pico-8 play session: hold → + tap 🅾, after a click and taps of 🅾, ❎, 🅾+❎, 🅾 in the second before t = 0

[t = 2 s] hold → ~2s, tap 🅾 ~4×
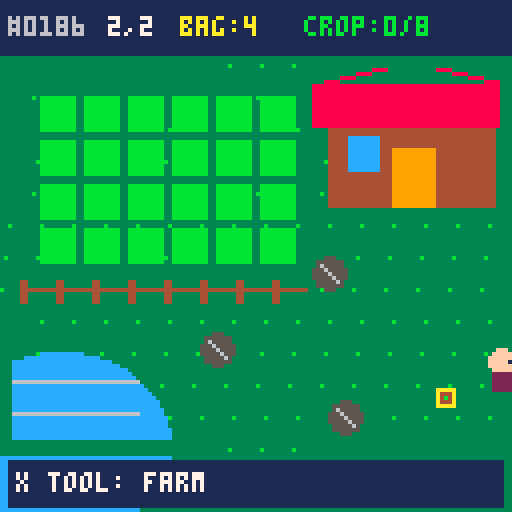

pico-8 cartridge
version 43
__lua__
-- aggreculture
-- homestead sketch v1

run_seed=186

function _init()
 mode="seed_select"
end

function reset_farm()
 p={x=94,y=92,dx=0,dy=1}
 plots={}
 goal=5+flr(rnd(4))
 seeds=3+flr(rnd(3))
 harvest=0
 tick=0
 growth_rate=120+flr(rnd(5))*15
 spawn_base=260+flr(rnd(5))*20
 spawn_t=spawn_base
 blight_speed=.35+rnd(.2)
 crop_col=rnd(1)<.5 and 10 or 11
 crop_leaf=11
 swing_t=0
 active_tool=1
 z_hold=0
 z_ready=false
 msg="world "..seed_text().." is growing"
 msg_t=150
 for row=0,3 do
  for col=0,5 do
   add(plots,{x=10+col*11,y=24+row*11,s=0,age=0})
  end
 end
 generate_map()
 enter_room(1,1,94,92)
end

function start_overworld()
 srand(run_seed)
 reset_farm()
 mode="overworld"
 sfx(0)
end

function _update60()
 if mode=="seed_select" then
  update_seed_select()
  return
 end
 if mode=="tool_menu" then
  update_tool_menu()
  return
 end
 if mode=="win" then
  if btnp(4) or btnp(5) then
   mode="seed_select"
  end
  return
 end

 tick+=1
 if msg_t>0 then msg_t-=1 end
 if swing_t>0 then swing_t-=1 end
 update_player()
 update_crops()
 if wx==1 and wy==1 then
  update_pests()
  spawn_t-=1
  if spawn_t<=0 then
   spawn_blight()
   spawn_t=max(140,spawn_base-harvest*18)
  end
 end

 update_tool_input()
 if mode=="overworld" and btnp(5) then use_active_tool() end
end

function update_tool_input()
 if not z_ready then
  if not btn(4) then z_ready=true end
  return
 end
 if btn(4) then
  z_hold+=1
  if z_hold>=24 then
   mode="tool_menu"
   sfx(2)
  end
 elseif z_hold>0 then
  active_tool=3-active_tool
  z_hold=0
  say("x tool: "..tool_name())
  sfx(2)
 end
end

function update_tool_menu()
 if btnp(0) or btnp(2) then
  active_tool=1
  sfx(1)
 end
 if btnp(1) or btnp(3) then
  active_tool=2
  sfx(1)
 end
 if not btn(4) then
  mode="overworld"
  z_hold=0
  say("x tool: "..tool_name())
 end
end

function tool_name()
 return active_tool==1 and "hoe" or "farm"
end

function use_active_tool()
 if active_tool==1 then swing_hoe() else use_plot() end
end

function update_seed_select()
 local changed=false
 if btnp(0) then run_seed-=1 changed=true end
 if btnp(1) then run_seed+=1 changed=true end
 if btnp(2) then run_seed+=100 changed=true end
 if btnp(3) then run_seed-=100 changed=true end
 run_seed=(run_seed+10000)%10000
 if changed then sfx(1) end
 if btnp(5) then
  run_seed=flr(rnd(10000))
  sfx(2)
 end
 if btnp(4) then start_overworld() end
end

function seed_text()
 local s=tostr(run_seed)
 while #s<4 do s="0"..s end
 return s
end

function room_at(x,y)
 if x<0 or x>2 or y<0 or y>2 then return nil end
 return rooms[y*3+x+1]
end

function connect_rooms(x,y,dx,dy)
 local a=room_at(x,y)
 local b=room_at(x+dx,y+dy)
 if not a or not b then return end
 if dx==1 then a.exits.e=true b.exits.w=true end
 if dx==-1 then a.exits.w=true b.exits.e=true end
 if dy==1 then a.exits.s=true b.exits.n=true end
 if dy==-1 then a.exits.n=true b.exits.s=true end
end

function generate_map()
 rooms={}
 for y=0,2 do
  for x=0,2 do
   add(rooms,{
    x=x,y=y,
    biome=flr(rnd(3))+1,
    exits={n=false,e=false,s=false,w=false},
    obstacles={},supplies={},pests={},plots={},marks={}
   })
  end
 end
 room_at(1,1).biome=0

 -- every room gets a route toward the farm
 for y=0,2 do
  for x=0,2 do
   if x<1 then connect_rooms(x,y,1,0)
   elseif x>1 then connect_rooms(x,y,-1,0)
   elseif y<1 then connect_rooms(x,y,0,1)
   elseif y>1 then connect_rooms(x,y,0,-1) end
  end
 end

 -- the seed adds optional loops to the guaranteed routes
 for y=0,2 do
  for x=0,1 do
   if rnd(1)<.4 then connect_rooms(x,y,1,0) end
  end
 end
 for y=0,1 do
  for x=0,2 do
   if rnd(1)<.4 then connect_rooms(x,y,0,1) end
  end
 end

 for r in all(rooms) do generate_room(r) end
 room_at(1,1).plots=plots
end

function generate_room(r)
 local obstacle_count=r.biome==0 and 3 or 7+flr(rnd(5))
 local supply_count=r.biome==0 and 2 or 1+flr(rnd(3))
 for i=1,obstacle_count do
  local x,y=find_open_spot(r)
  add(r.obstacles,{x=x,y=y,k=flr(rnd(2))+1})
 end
 for i=1,supply_count do
  local x,y=find_open_spot(r)
  add(r.supplies,{x=x,y=y})
 end
end

function find_open_spot(r)
 for tries=1,40 do
  local x=8+flr(rnd(113))
  local y=22+flr(rnd(84))
  if open_spot(r,x,y) then return x,y end
 end
 return 60+rnd(12),100+rnd(8)
end

function open_spot(r,x,y)
 if r.biome==0 then
  if x<79 and y<78 then return false end
  if x>78 and y<64 then return false end
  if x<43 and y>86 then return false end
  if abs(x-94)+abs(y-92)<18 then return false end
 end
 if r.exits.n and y<30 and abs(x-64)<13 then return false end
 if r.exits.s and y>96 and abs(x-64)<13 then return false end
 if r.exits.w and x<24 and abs(y-64)<13 then return false end
 if r.exits.e and x>104 and abs(y-64)<13 then return false end
 for o in all(r.obstacles) do
  if abs(x-o.x)+abs(y-o.y)<11 then return false end
 end
 for s in all(r.supplies) do
  if abs(x-s.x)+abs(y-s.y)<9 then return false end
 end
 return true
end

function enter_room(x,y,px,py)
 wx=x wy=y
 local r=room_at(wx,wy)
 obstacles=r.obstacles
 supplies=r.supplies
 pests=r.pests
 plots=r.plots
 marks=r.marks
 p.x=px p.y=py
 if not (wx==1 and wy==1) then
  say(biome_name(r.biome).." "..(wx+1)..","..(wy+1))
 end
end

function biome_name(b)
 if b==1 then return "meadow" end
 if b==2 then return "grove" end
 return "stonewild"
end

function update_player()
 local mx=0
 local my=0
 if btn(0) then mx=-1 end
 if btn(1) then mx=1 end
 if btn(2) then my=-1 end
 if btn(3) then my=1 end

 if mx!=0 or my!=0 then
  if mx!=0 and my!=0 then mx*=.7 my*=.7 end
  local nx=p.x+mx
  local ny=p.y+my
  if not blocked(nx,p.y) then p.x=nx end
  if not blocked(p.x,ny) then p.y=ny end
  if abs(mx)>abs(my) then
   p.dx=sgn(mx) p.dy=0
  else
   p.dx=0 p.dy=sgn(my)
  end
  collect_supplies()
  try_travel()
 end
end

function blocked(x,y)
 local r=room_at(wx,wy)
 if x<2 and (not r.exits.w or abs(y-64)>10) then return true end
 if x>125 and (not r.exits.e or abs(y-64)>10) then return true end
 if y<16 and (not r.exits.n or abs(x-64)>10) then return true end
 if y>111 and (not r.exits.s or abs(x-64)>10) then return true end
 if r.biome==0 then
  if x>81 and y>18 and y<53 then return true end
  if x<42 and y>88 then return true end
 end
 for o in all(obstacles) do
  if abs(x-o.x)<5 and abs(y-o.y)<5 then return true end
 end
 return false
end

function try_travel()
 if p.x<0 then
  enter_room(wx-1,wy,123,p.y)
 elseif p.x>127 then
  enter_room(wx+1,wy,4,p.y)
 elseif p.y<13 then
  enter_room(wx,wy-1,p.x,108)
 elseif p.y>114 then
  enter_room(wx,wy+1,p.x,19)
 end
end

function collect_supplies()
 for i=#supplies,1,-1 do
  local s=supplies[i]
  if abs(p.x-s.x)+abs(p.y-s.y)<7 then
   deli(supplies,i)
   seeds+=1
   say("found a wild seed")
   sfx(4)
  end
 end
end

function plot_ahead()
 local fx=p.x+p.dx*7
 local fy=p.y+p.dy*7
 for q in all(plots) do
  if abs(q.x+4-fx)<7 and abs(q.y+4-fy)<7 then return q end
 end
end

function use_plot()
 local q=plot_ahead()
 if not q then
  say("face a garden plot")
  sfx(3)
  return
 end

 if q.s==0 then
  q.s=1
  say("soil tilled")
  sfx(1)
 elseif q.s==1 then
  if seeds<=0 then
   say("no seeds--harvest or defend")
   sfx(3)
  else
   q.s=2 q.age=0 seeds-=1
   say("seed planted")
   sfx(2)
  end
 elseif q.s==2 then
  say("still growing")
  sfx(3)
 else
 q.s=1 q.age=0
  harvest+=1 seeds+=2
  say("harvest! seeds returned")
  sfx(4)
  if harvest>=goal then
   mode="win"
   sfx(5)
  end
 end
end

function update_crops()
 if tick%growth_rate!=0 then return end
 for r in all(rooms) do
  for q in all(r.plots) do
   if q.s==2 then
    q.age+=1
    if q.age>=3 then q.s=3 end
   end
  end
 end
end

function any_crop()
 for q in all(plots) do
  if q.s>=2 then return true end
 end
 return false
end

function nearest_crop(e)
 local best=nil
 local bd=999
 for q in all(plots) do
  if q.s>=2 then
   local d=abs(e.x-q.x-4)+abs(e.y-q.y-4)
   if d<bd then bd=d best=q end
  end
 end
 return best
end

function spawn_blight()
 if #pests>=4 or not any_crop() then return end
 local side=flr(rnd(4))
 local e={x=2,y=16+rnd(108),step=0}
 if side==1 then e.x=125 end
 if side==2 then e.x=44+rnd(36) e.y=16 end
 if side==3 then e.x=44+rnd(36) e.y=125 end
 add(pests,e)
 say("a blight smells the field!")
 sfx(6)
end

function update_pests()
 if tick%3!=0 then return end
 for i=#pests,1,-1 do
  local e=pests[i]
  local q=nearest_crop(e)
  if q then
   local tx=q.x+4
   local ty=q.y+4
   if abs(e.x-tx)+abs(e.y-ty)<5 then
    q.s=1 q.age=0
    deli(pests,i)
    say("blight ate a crop")
    sfx(7)
   else
    if abs(tx-e.x)>1 then e.x+=sgn(tx-e.x)*blight_speed end
    if abs(ty-e.y)>1 then e.y+=sgn(ty-e.y)*blight_speed end
   end
  end
 end
end

function swing_hoe()
 swing_t=10
 local hx=p.x+p.dx*10
 local hy=p.y+p.dy*10
 local hit=false
 for i=#pests,1,-1 do
  local e=pests[i]
  if abs(e.x-hx)+abs(e.y-hy)<12 then
   deli(pests,i)
   seeds+=1
   hit=true
  end
 end
 if hit then
  say("blight cleared! +1 seed")
  sfx(4)
 else
  work_ground(hx,hy)
 end
end

function work_ground(hx,hy)
 local tx=flr(hx/9)*9
 local ty=flr(hy/9)*9
 if plot_near(tx,ty) then
  say("that soil is already farmable")
  sfx(3)
  return
 end
 if not terrain_can_till(tx,ty) then
  say("clear ground needed")
  sfx(3)
  return
 end

 local mark,mi=find_mark(tx,ty)
 if not mark then
  mark={x=tx,y=ty,h=0}
  add(marks,mark)
  mi=#marks
 end
 mark.h+=1
 local need=hoe_need(room_at(wx,wy).biome)
 if mark.h>=need then
  deli(marks,mi)
  add(plots,{x=tx,y=ty,s=1,age=0})
  say("new farm plot ready")
  sfx(4)
 else
  say("working soil "..mark.h.."/"..need)
  sfx(1)
 end
end

function hoe_need(b)
 if b==2 then return 3 end
 if b==3 then return 4 end
 return 2
end

function find_mark(x,y)
 for i=1,#marks do
  local m=marks[i]
  if m.x==x and m.y==y then return m,i end
 end
end

function plot_near(x,y)
 for q in all(plots) do
  if abs(q.x+4-x-4)<9 and abs(q.y+4-y-4)<9 then return q end
 end
end

function terrain_can_till(x,y)
 local r=room_at(wx,wy)
 local cx=x+4
 local cy=y+4
 if x<4 or x>116 or y<18 or y>101 then return false end
 if r.biome==0 then
  if x<79 and y<78 then return false end
  if x>77 and y<54 then return false end
  if cx<43 and cy>86 then return false end
 end
 if r.exits.n and y<30 and abs(cx-64)<13 then return false end
 if r.exits.s and y>96 and abs(cx-64)<13 then return false end
 if r.exits.w and x<24 and abs(cy-64)<13 then return false end
 if r.exits.e and x>104 and abs(cy-64)<13 then return false end
 for o in all(obstacles) do
  if abs(cx-o.x)+abs(cy-o.y)<11 then return false end
 end
 for s in all(supplies) do
  if abs(cx-s.x)+abs(cy-s.y)<9 then return false end
 end
 return true
end

function say(t)
 msg=t msg_t=120
end

function _draw()
 if mode=="seed_select" then
  draw_seed_select()
 elseif mode=="tool_menu" then
  draw_world()
  draw_tool_screen()
 elseif mode=="win" then
  draw_world()
  rectfill(15,43,112,86,1)
  rect(15,43,112,86,10)
  print("morning harvest!",33,50,11)
  print("the farm fights back.",25,62,7)
  print("z: choose a new world seed",13,75,6)
 else
  draw_world()
 end
end

function draw_seed_select()
 cls(3)
 for y=0,127,8 do
  for x=0,127,8 do
   if (x+y)%16==0 then pset(x,y,11) end
  end
 end
 print("world seed",44,8,11)
 print("the overworld grows from here",10,17,6)
 rectfill(24,31,103,59,1)
 rect(24,31,103,59,10)
 print("seed",55,36,5)
 print(seed_text(),56,47,10)
 print("same seed = same wild farm",14,67,7)
 print("generates 9 screens:",25,78,6)
 print("routes + biomes",32,87,5)
 print("obstacles + caches",27,95,5)
 print("farm + blight pressure",21,103,5)
 print("lr +/-1  ud +/-100",25,115,7)
 print("z grow  x random",34,122,10)
end

function draw_world()
 local r=room_at(wx,wy)
 local ground=ground_col(r.biome)
 local detail=detail_col(r.biome)
 cls(ground)
 -- grass texture
 for y=16,127,8 do
  for x=0,127,8 do
   pset(x+(y%3),y,detail)
  end
 end

 -- header
 rectfill(0,0,127,13,1)
 print("#"..seed_text(),2,4,6)
 print((wx+1)..","..(wy+1),27,4,7)
 print("bag:"..seeds,45,4,10)
 print("crop:"..harvest.."/"..goal,76,4,11)

 if r.biome==0 then
  -- pond
  ovalfill(-12,88,42,134,12)
  for y=95,122,8 do line(2,y,34,y,6) end

  -- farmhouse
  rectfill(82,24,123,51,4)
  rectfill(78,21,127,31,8)
  line(78,21,102,15,8)
  line(102,15,127,21,8)
  rectfill(98,37,108,51,9)
  rectfill(87,34,94,42,12)

  for x=5,76,9 do
   rectfill(x,70,x+1,75,4)
   line(x,72,x+8,72,4)
  end
 end

 for m in all(marks) do draw_mark(m) end
 for q in all(plots) do draw_plot(q) end
 draw_edges(r)
 for o in all(obstacles) do draw_obstacle(o) end
 for s in all(supplies) do draw_supply(s) end
 for e in all(pests) do draw_blight(e) end
 draw_farmer()

 if msg_t>0 then
  rectfill(2,115,125,126,1)
  print(msg,4,118,7)
 else
  print("x:"..tool_name().." z:cycle/hold",4,119,5)
 end
end

function draw_tool_screen()
 rectfill(12,25,115,101,1)
 rect(12,25,115,101,10)
 print("tool belt",46,31,7)

 draw_tool_card(18,43,59,78,1,"hoe")
 draw_tool_card(68,43,109,78,2,"farm")

 -- hoe icon
 line(29,54,45,70,10)
 line(26,55,32,49,6)
 line(25,54,31,60,6)
 -- farm icon
 rectfill(78,52,98,70,4)
 line(80,57,96,57,9)
 line(80,64,96,64,9)
 draw_crop(88,63,2,crop_col)

 print("hold z + arrows choose",22,86,6)
 print("release z: x uses "..tool_name(),16,94,7)
end

function draw_tool_card(x1,y1,x2,y2,id,name)
 local active=id==active_tool
 rectfill(x1,y1,x2,y2,active and 5 or 0)
 rect(x1,y1,x2,y2,active and 10 or 5)
 print(name,x1+12,y1+4,active and 10 or 6)
end

function ground_col(b)
 if b==1 then return 11 end
 if b==3 then return 5 end
 return 3
end

function detail_col(b)
 if b==1 then return 3 end
 if b==2 then return 1 end
 if b==3 then return 6 end
 return 11
end

function draw_edges(r)
 local c=r.biome==3 and 6 or 3
 if r.exits.n then
  rectfill(0,14,52,16,c) rectfill(76,14,127,16,c)
 else rectfill(0,14,127,16,c) end
 if r.exits.s then
  rectfill(0,110,52,113,c) rectfill(76,110,127,113,c)
 else rectfill(0,110,127,113,c) end
 if r.exits.w then
  rectfill(0,17,2,52,c) rectfill(0,76,2,109,c)
 else rectfill(0,17,2,109,c) end
 if r.exits.e then
  rectfill(125,17,127,52,c) rectfill(125,76,127,109,c)
 else rectfill(125,17,127,109,c) end
end

function draw_plot(q)
 rectfill(q.x,q.y,q.x+8,q.y+8,q.s==0 and 11 or 4)
 if q.s>0 then
  line(q.x+1,q.y+2,q.x+7,q.y+2,9)
  line(q.x+1,q.y+5,q.x+7,q.y+5,9)
 end
 if q.s==2 then draw_crop(q.x+4,q.y+5,q.age,crop_col) end
 if q.s==3 then draw_crop(q.x+4,q.y+5,3,crop_col) end
end

function draw_mark(m)
 rectfill(m.x,m.y,m.x+8,m.y+8,4)
 rect(m.x,m.y,m.x+8,m.y+8,9)
 for i=1,m.h do
  local yy=m.y+1+i*2
  line(m.x+1,yy,m.x+7,yy,5)
 end
end

function draw_crop(x,y,age,col)
 local h=1+age*2
 line(x,y,x,y-h,col)
 if age>1 then
  pset(x-1,y-h+1,crop_leaf)
  pset(x+1,y-h+2,crop_leaf)
 end
 if age>=3 then circfill(x,y-h,2,col) end
end

function draw_obstacle(o)
 if o.k==1 then
  circfill(o.x,o.y,4,5)
  line(o.x-2,o.y-2,o.x+2,o.y+2,6)
 else
  rectfill(o.x-1,o.y,o.x+1,o.y+5,4)
  circfill(o.x,o.y-3,5,3)
  circfill(o.x-2,o.y-4,3,11)
 end
end

function draw_supply(s)
 rectfill(s.x-2,s.y-2,s.x+2,s.y+2,4)
 rect(s.x-2,s.y-2,s.x+2,s.y+2,10)
 pset(s.x,s.y,11)
end

function draw_farmer()
 local x=flr(p.x)
 local y=flr(p.y)
 circfill(x,y-2,3,15)
 rectfill(x-2,y+1,x+2,y+5,2)
 pset(x+p.dx*2,y-2+p.dy*2,1)
 if swing_t>0 then
  local hx=x+p.dx*8
  local hy=y+p.dy*8
  line(x+p.dx*3,y+p.dy*3,hx,hy,10)
  circ(hx,hy,2,10)
 end
end

function draw_blight(e)
 local x=flr(e.x)
 local y=flr(e.y)
 circfill(x,y,3,2)
 pset(x-1,y-1,8)
 pset(x+1,y-1,8)
 line(x-3,y-3,x-5,y-5,8)
 line(x+3,y-3,x+5,y-5,8)
end
